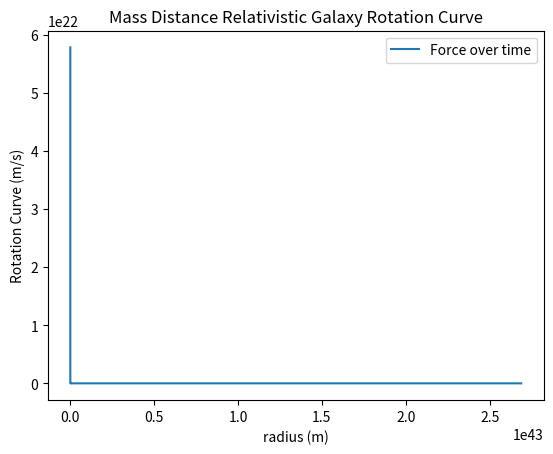

The script that saved this image:
import numpy as np
import matplotlib.pyplot as plt

save_path = "exponential_decay_plot.png"

# Function to calculate relativistic rotation curve based on Schwarzschild metric
def relativistic_rotation_curve(radius, mass):
    G = 6.674 * 10**(-11)  # Gravitational constant
    c = 299792458  # Speed of light
    return np.sqrt(G * mass / radius) * np.sqrt(1 + (3 * G * mass) / (radius * c**2))

# Function to calculate the mass based on exponential decay
def decayed_mass(initial_mass, k_constant, time):
    return initial_mass * np.exp(-k_constant * time)

# Function to calculate the relative radius between masses based on shrinking geometry
def relative_radius(initial_radius, k_constant, time):
    return initial_radius * np.exp(k_constant * time)

# Function to create and display the plot
def display_plot(radius, rotation_curve_values, title):
    fig, ax = plt.subplots()
    ax.plot(radius, rotation_curve_values, label="Force over time")
    ax.set_xlabel('radius (m)')
    ax.set_ylabel('Rotation Curve (m/s)')
    ax.set_title(title)
    ax.legend()

    plt.savefig(save_path)
    plt.show()

# Main function
def main():
    radius = np.linspace(1, 10, 10000000)  # Adjust range and step as needed
    initial_mass = 1.5 * 10**41  # Adjust initial mass as needed
    initial_radius = 1.0  # Adjust initial radius as needed

    k_constant = 1e1  # Adjust decay constant as needed

    time = np.linspace(0, 10, 10000000)  # Adjust time range and step as needed

    # Calculate mass based on exponential decay
    mass_values = decayed_mass(initial_mass, k_constant, time)

    # Calculate radius based on expanding geometry
    radius_values = relative_radius(initial_radius, k_constant, time)

    # Calculate relativistic rotation curve
    relativistic_rotation_curve_values = relativistic_rotation_curve(radius_values, mass_values)

    # Display the relativistic rotation curve plot
    display_plot(radius_values, relativistic_rotation_curve_values, "Mass Distance Relativistic Galaxy Rotation Curve")



if __name__ == "__main__":
    main()
